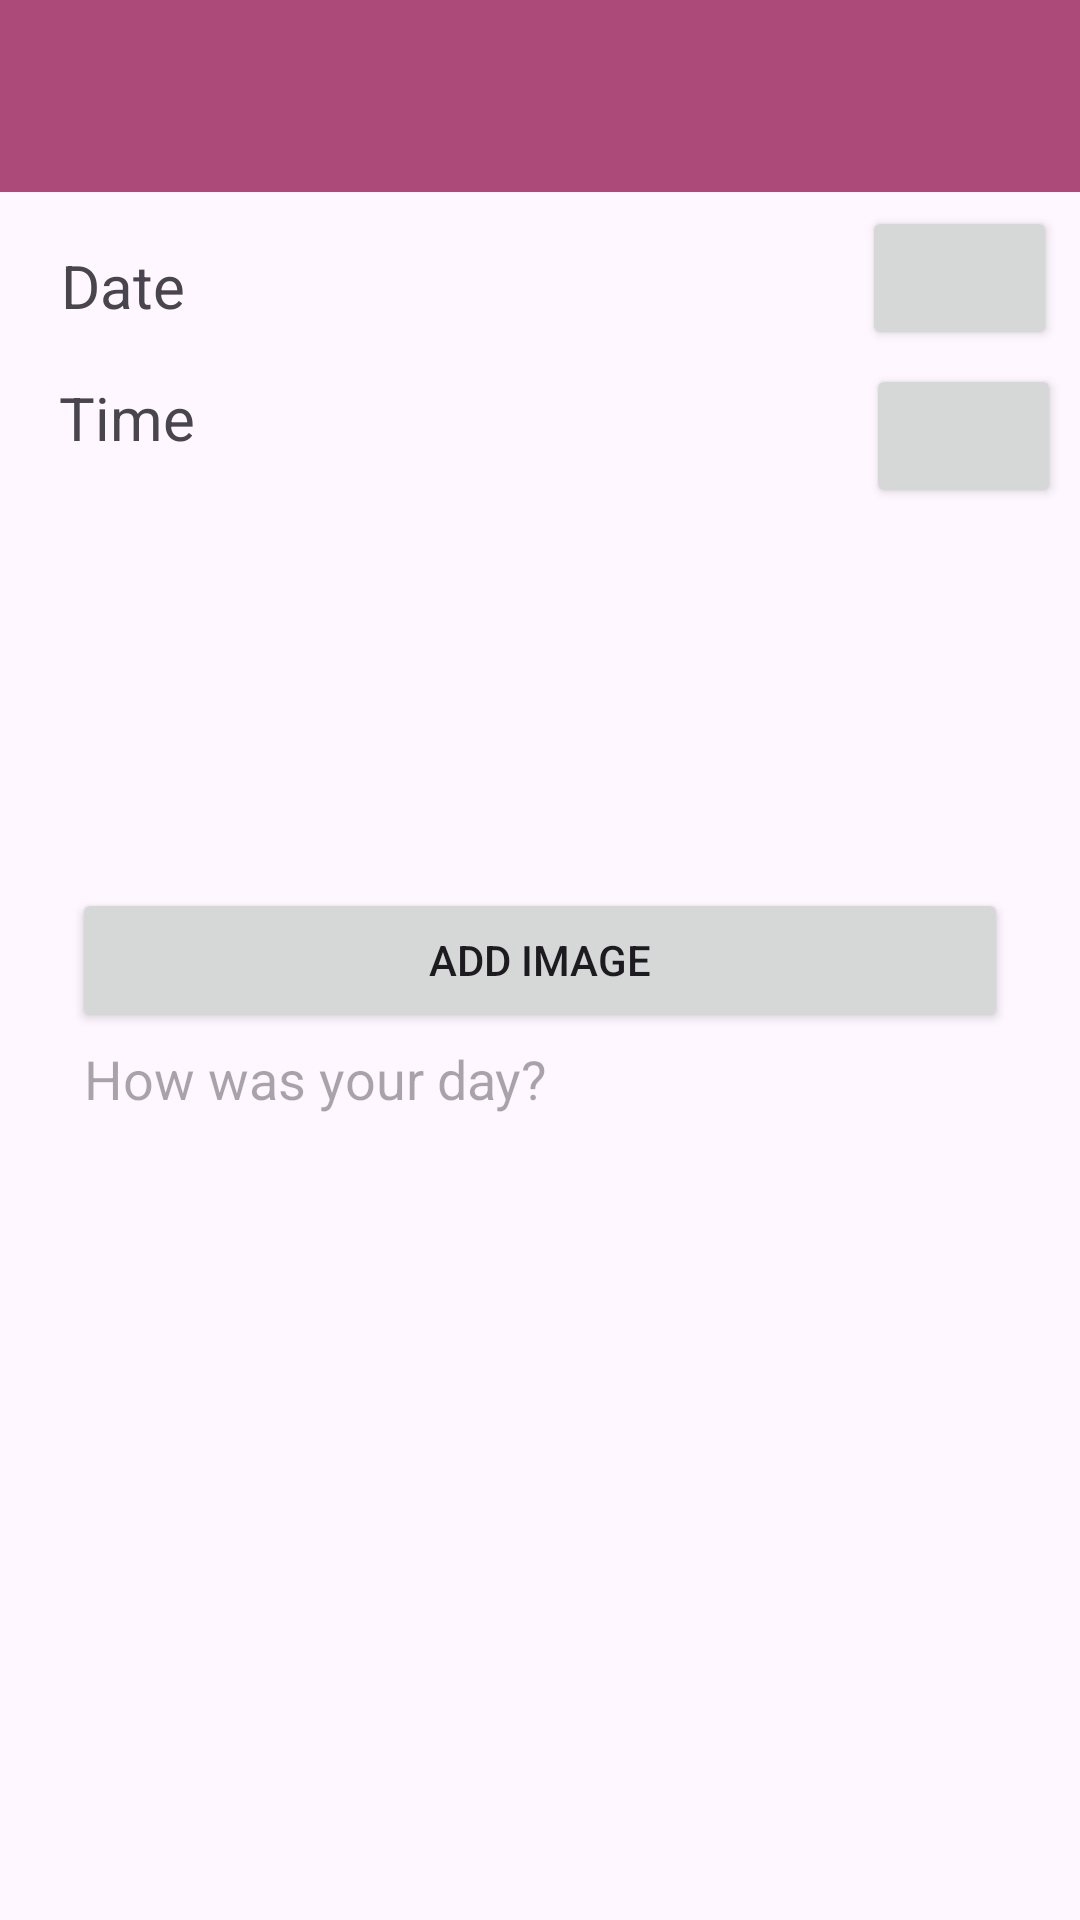

Android layout source for this screen:
<!-- AndroidManifest.xml: application theme Theme.DairyApp -->
<!-- res/layout/activity_edit_entry.xml -->
<?xml version="1.0" encoding="utf-8"?>
<androidx.constraintlayout.widget.ConstraintLayout xmlns:android="http://schemas.android.com/apk/res/android"
    xmlns:app="http://schemas.android.com/apk/res-auto"
    xmlns:tools="http://schemas.android.com/tools"
    android:id="@+id/main"
    android:layout_width="match_parent"
    android:layout_height="match_parent"
    tools:context=".EditEntry">

    <androidx.appcompat.widget.Toolbar
        android:id="@+id/toolbar"
        android:layout_width="match_parent"
        android:layout_height="?attr/actionBarSize"
        android:background="?attr/colorPrimary"
        android:elevation="4dp"
        android:theme="@style/ThemeOverlay.AppCompat.ActionBar"
        app:layout_constraintBottom_toBottomOf="parent"
        app:layout_constraintEnd_toEndOf="parent"
        app:layout_constraintStart_toStartOf="parent"
        app:layout_constraintTop_toTopOf="parent"
        app:layout_constraintVertical_bias="0.0"
        app:popupTheme="@style/ThemeOverlay.AppCompat.Light" />

    <EditText
        android:id="@+id/editTextdata_update"
        android:layout_width="0dp"
        android:layout_height="315dp"
        android:layout_marginLeft="24dp"
        android:layout_marginTop="48dp"
        android:layout_marginRight="24dp"
        android:layout_marginBottom="48dp"
        android:ems="10"
        android:gravity="start|top"
        android:hint="How was your day?"
        android:inputType="textMultiLine"
        app:layout_constraintBottom_toBottomOf="parent"
        app:layout_constraintEnd_toEndOf="parent"
        app:layout_constraintStart_toStartOf="parent"
        app:layout_constraintTop_toBottomOf="@+id/imgSelected_update"
        app:layout_constraintVertical_bias="0.18" />

    <ImageView
        android:id="@+id/imgSelected_update"
        android:layout_width="0dp"
        android:layout_height="128dp"
        android:layout_marginLeft="24dp"
        android:layout_marginRight="24dp"
        android:layout_marginBottom="24dp"
        app:layout_constraintBottom_toBottomOf="parent"
        app:layout_constraintEnd_toEndOf="parent"
        app:layout_constraintStart_toStartOf="parent"
        app:layout_constraintTop_toBottomOf="@+id/toolbar"
        app:layout_constraintVertical_bias="0.26"
        tools:srcCompat="@drawable/baseline_image_24" />

    <Button
        android:id="@+id/btnUpdateEntry"
        android:layout_width="162dp"
        android:layout_height="wrap_content"
        android:layout_marginBottom="12dp"
        android:text="Update"
        app:icon="@drawable/baseline_save_24"
        app:iconGravity="textStart"
        app:layout_constraintBottom_toBottomOf="parent"
        app:layout_constraintEnd_toEndOf="parent"
        app:layout_constraintHorizontal_bias="0.52"
        app:layout_constraintStart_toEndOf="@+id/btnDelete"
        app:layout_constraintTop_toBottomOf="@+id/editTextdata_update" />

    <TextView
        android:id="@+id/txtDate_update"
        android:layout_width="263dp"
        android:layout_height="34dp"
        android:text="Date"
        android:textSize="20sp"
        app:layout_constraintBottom_toTopOf="@+id/imgSelected_update"
        app:layout_constraintEnd_toEndOf="parent"
        app:layout_constraintHorizontal_bias="0.21"
        app:layout_constraintStart_toStartOf="parent"
        app:layout_constraintTop_toBottomOf="@+id/toolbar"
        app:layout_constraintVertical_bias="0.231" />

    <TextView
        android:id="@+id/txtTime_update"
        android:layout_width="266dp"
        android:layout_height="39dp"
        android:text="Time"
        android:textSize="20sp"
        app:layout_constraintBottom_toTopOf="@+id/imgSelected_update"
        app:layout_constraintEnd_toEndOf="parent"
        app:layout_constraintHorizontal_bias="0.21"
        app:layout_constraintStart_toStartOf="parent"
        app:layout_constraintTop_toBottomOf="@+id/txtDate_update" />

    <Button
        android:id="@+id/btnEditDate"
        android:layout_width="65dp"
        android:layout_height="wrap_content"
        app:icon="@drawable/baseline_edit_24"
        app:layout_constraintBottom_toTopOf="@+id/btnEditTime"
        app:layout_constraintEnd_toEndOf="parent"
        app:layout_constraintHorizontal_bias="0.35"
        app:layout_constraintStart_toEndOf="@+id/txtDate_update"
        app:layout_constraintTop_toBottomOf="@+id/toolbar" />

    <Button
        android:id="@+id/btnEditTime"
        android:layout_width="65dp"
        android:layout_height="wrap_content"
        android:layout_marginTop="52dp"
        app:icon="@drawable/baseline_edit_24"
        app:layout_constraintBottom_toTopOf="@+id/imgSelected_update"
        app:layout_constraintEnd_toEndOf="parent"
        app:layout_constraintHorizontal_bias="0.33"
        app:layout_constraintStart_toEndOf="@+id/txtTime_update"
        app:layout_constraintTop_toBottomOf="@+id/toolbar" />

    <Button
        android:id="@+id/btnDelete"
        android:layout_width="157dp"
        android:layout_height="wrap_content"
        android:layout_marginBottom="12dp"
        android:text="Delete"
        app:icon="@drawable/baseline_delete_24"
        app:iconGravity="textStart"
        app:layout_constraintBottom_toBottomOf="parent"
        app:layout_constraintEnd_toEndOf="parent"
        app:layout_constraintHorizontal_bias="0.12"
        app:layout_constraintStart_toStartOf="parent"
        app:layout_constraintTop_toBottomOf="@+id/editTextdata_update" />

    <Button
        android:id="@+id/btnUpdateImage"
        android:layout_width="0dp"
        android:layout_height="wrap_content"
        android:layout_marginLeft="24dp"
        android:layout_marginTop="12dp"
        android:layout_marginRight="24dp"
        android:layout_marginBottom="12dp"
        android:text="Add Image"
        app:icon="@drawable/baseline_add_24"
        app:iconGravity="textStart"
        app:layout_constraintBottom_toTopOf="@+id/editTextdata_update"
        app:layout_constraintEnd_toEndOf="parent"
        app:layout_constraintStart_toStartOf="parent"
        app:layout_constraintTop_toBottomOf="@+id/imgSelected_update" />

</androidx.constraintlayout.widget.ConstraintLayout>
<!-- resources referenced by this layout -->
<resources>
  <!-- drawable baseline_image_24 (drawable) -->
  <vector xmlns:android="http://schemas.android.com/apk/res/android" android:alpha="0.8" android:height="16dp" android:tint="#AB4979" android:viewportHeight="24" android:viewportWidth="24" android:width="16dp">
        
      <path android:fillColor="@android:color/white" android:pathData="M21,19V5c0,-1.1 -0.9,-2 -2,-2H5c-1.1,0 -2,0.9 -2,2v14c0,1.1 0.9,2 2,2h14c1.1,0 2,-0.9 2,-2zM8.5,13.5l2.5,3.01L14.5,12l4.5,6H5l3.5,-4.5z"/>
      
  </vector>
  <style name="Theme.DairyApp" parent="Base.Theme.DairyApp" />
  <style name="Base.Theme.DairyApp" parent="Theme.Material3.DayNight.NoActionBar">
          
           <item name="colorPrimary">@color/my_light_primary</item>
      </style>
  <color name="my_light_primary">#AC4A7A</color>
</resources>
